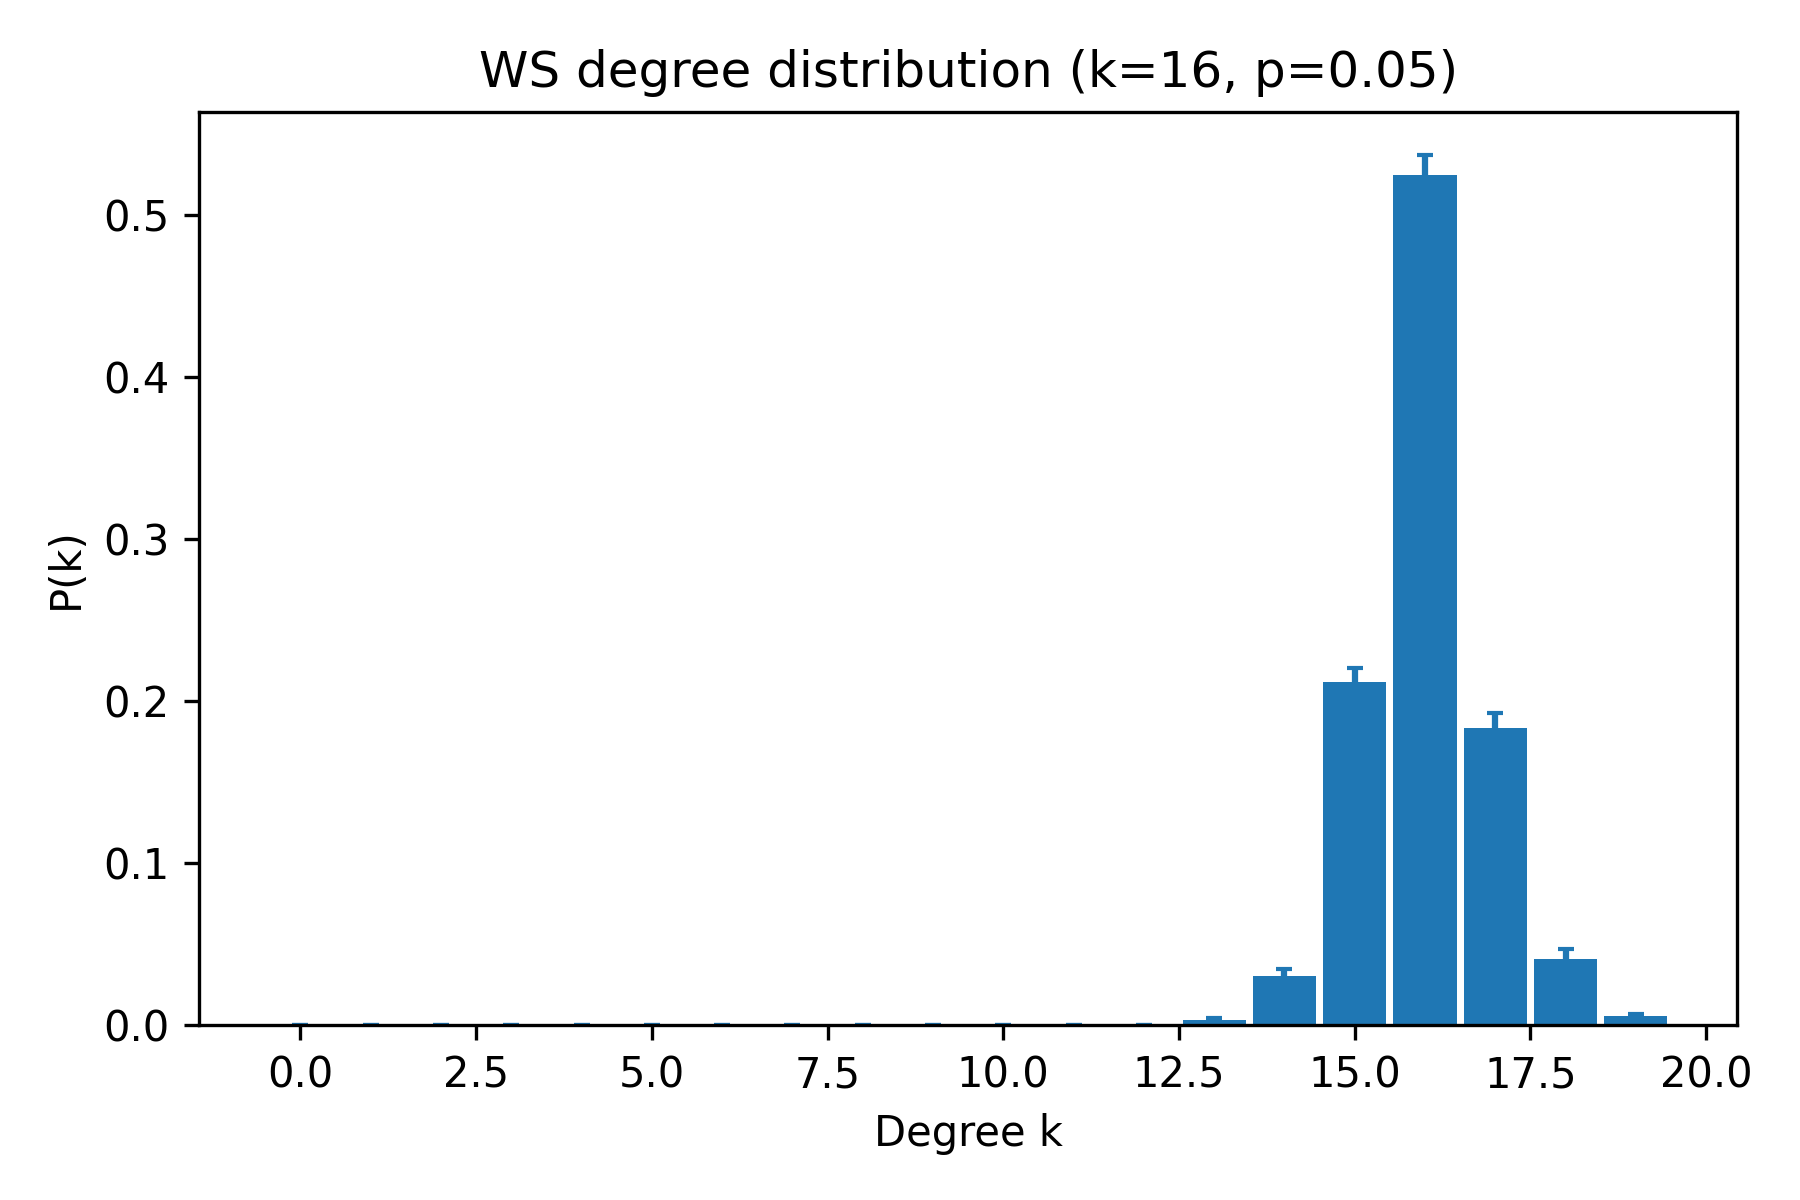

Data behind this chart, as committed beside it:
k, pk_mean, pk_sem
0, 0.0, 0.0
1, 0.0, 0.0
2, 0.0, 0.0
3, 0.0, 0.0
4, 0.0, 0.0
5, 0.0, 0.0
6, 0.0, 0.0
7, 0.0, 0.0
8, 0.0, 0.0
9, 0.0, 0.0
10, 0.0, 0.0
11, 0.0, 0.0
12, 0.0, 0.0
13, 0.003, 0.001277
14, 0.0305, 0.00426
15, 0.212, 0.008098
16, 0.5245, 0.01204
17, 0.1835, 0.009069
18, 0.041, 0.005844
19, 0.0055, 0.001535
